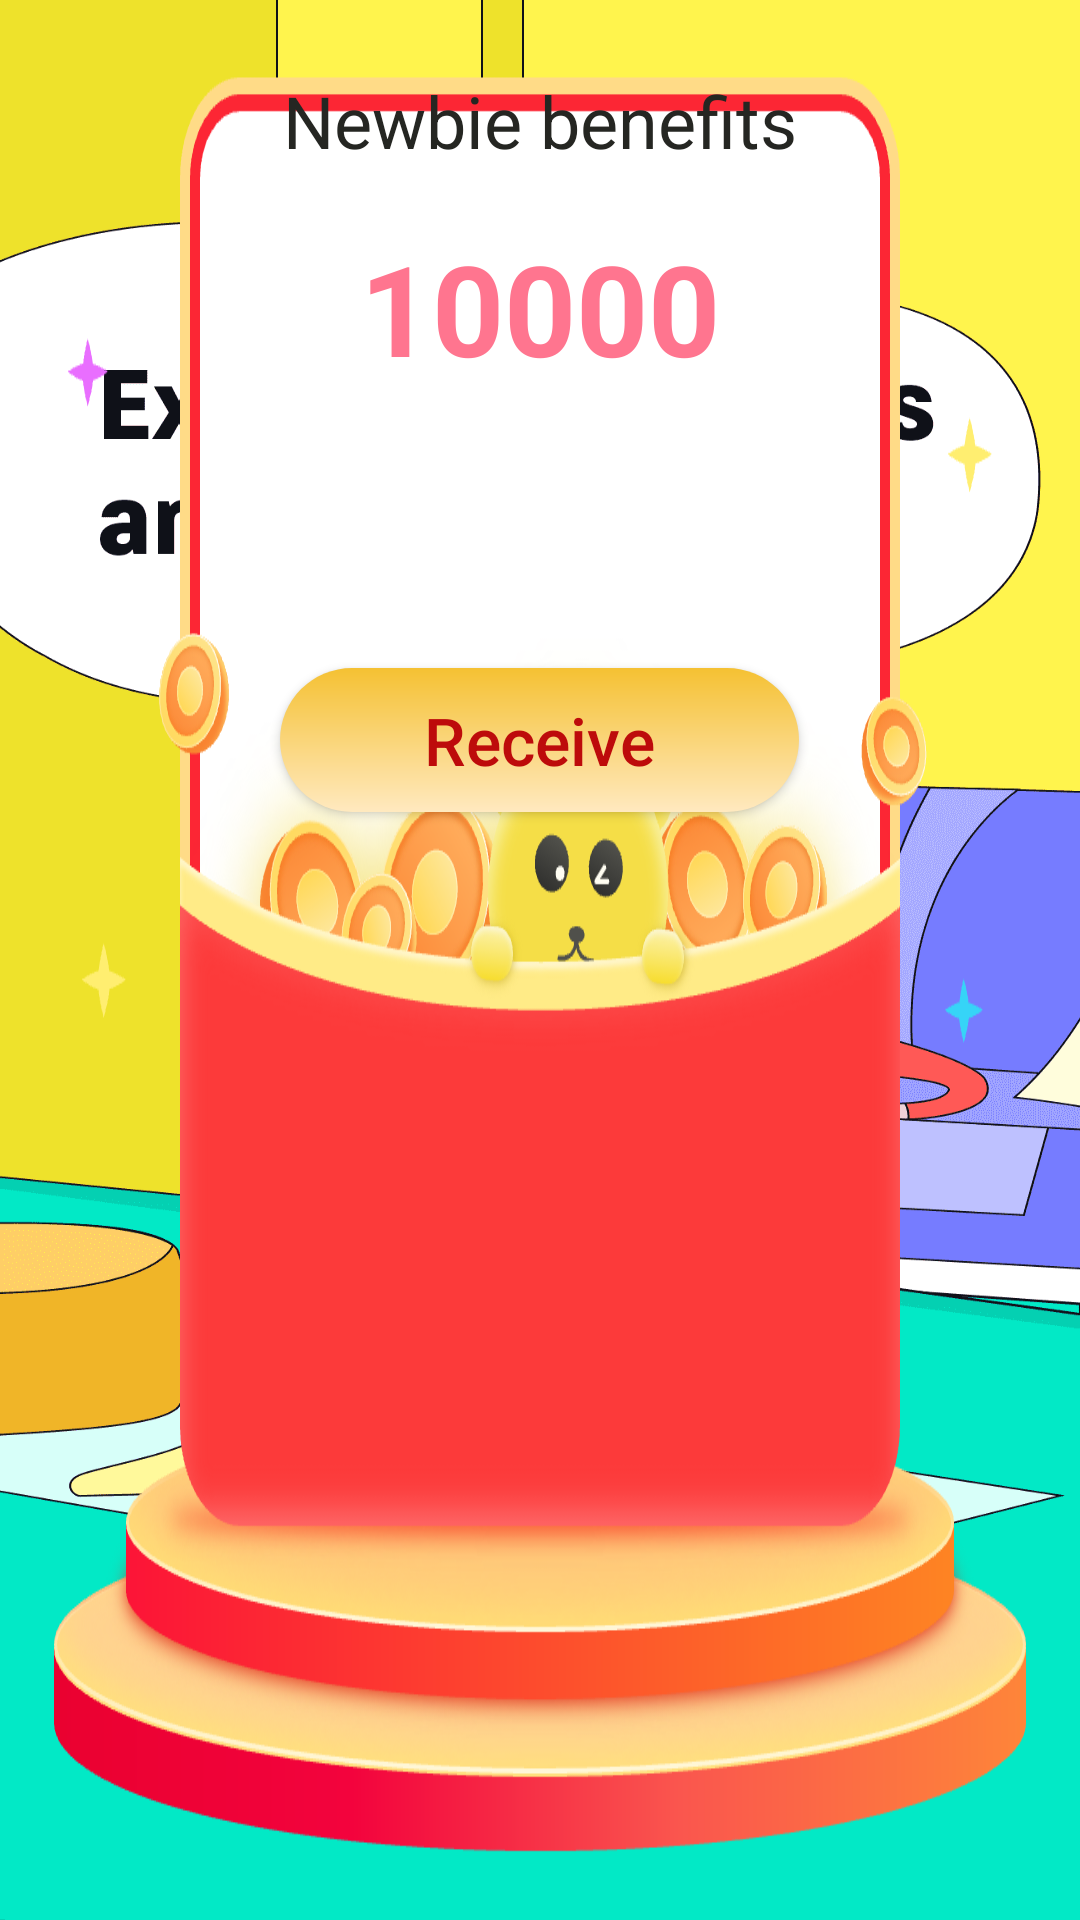

Here is an Android app screen rendered from its layout file. Give the layout XML and the strings, colors and styles it references.
<!-- AndroidManifest.xml: application theme AppTheme -->
<!-- res/layout/dialog_init.xml -->
<?xml version="1.0" encoding="utf-8"?>
<LinearLayout xmlns:android="http://schemas.android.com/apk/res/android"
    xmlns:tools="http://schemas.android.com/tools"
    android:layout_width="wrap_content"
    android:orientation="vertical"
    xmlns:app="http://schemas.android.com/apk/res-auto"
    android:background="@drawable/reward_icon"
    android:gravity="center_horizontal"
    android:layout_height="wrap_content">

    <TextView
        android:id="@+id/title"
        android:layout_width="wrap_content"
        android:layout_height="wrap_content"
        android:layout_marginTop="24dp"
        android:gravity="center"
        android:text="@string/newfit"
        android:textColor="@color/text_black"
        android:textSize="24sp" />

    <TextView
        android:id="@+id/points"
        android:layout_width="wrap_content"
        android:layout_height="wrap_content"
        android:gravity="center"
        android:layout_marginTop="18dp"
        android:text="10000"
        app:layout_constraintStart_toStartOf="parent"
        app:layout_constraintEnd_toEndOf="parent"
        android:textColor="@color/button_red"
        android:textSize="42sp"
        android:textStyle="bold"
        />

    <TextView
        android:id="@+id/desc"
        android:layout_width="wrap_content"
        android:layout_height="wrap_content"
        android:gravity="start"
        android:visibility="gone"
        android:layout_marginTop="16dp"
        android:layout_marginStart="12dp"
        android:layout_marginEnd="12dp"
        android:text="@string/playgame"
        android:textColor="@color/black"
        android:textSize="14sp"
        />
    <Button
        android:id="@+id/receive"
        android:background="@drawable/dra_rev"
        android:layout_width="wrap_content"
        android:text="@string/receive"
        android:paddingStart="48dp"
        android:paddingEnd="48dp"
        android:visibility="visible"
        android:layout_marginTop="92dp"
        android:layout_gravity="center"
        android:textSize="22sp"
        android:textAllCaps="false"
        android:textColor="@color/gored_"
        android:layout_height="wrap_content"/>


</LinearLayout>
<!-- resources referenced by this layout -->
<resources>
  <color name="black">#FF000000</color>
  <color name="button_red">#FF758F</color>
  <color name="gored_">#BD0B0B</color>
  <color name="text_black">#252622</color>
  <!-- drawable dra_rev (drawable) -->
  <?xml version="1.0" encoding="utf-8"?>
  <shape xmlns:android="http://schemas.android.com/apk/res/android">
      <corners
          android:radius="35dp" />
      <gradient
          android:angle="90"
          android:endColor="#F5C133"
          android:startColor="#FFE9BF" />
  </shape>
  <!-- drawable reward_icon: png bitmap (drawable-xxhdpi, 185991 bytes) -->
  <string name="newfit">Newbie benefits</string>
  <string name="playgame">Play games or apps to earn more coins.</string>
  <string name="receive"> Receive</string>
  <style name="AppTheme" parent="Theme.AppCompat.Light.NoActionBar">
          
          <item name="android:windowBackground">@drawable/start_icon</item>
          <item name="android:windowNoTitle">true</item>
      </style>
  <!-- drawable start_icon: png bitmap (drawable-xxhdpi, 48788 bytes) -->
</resources>
